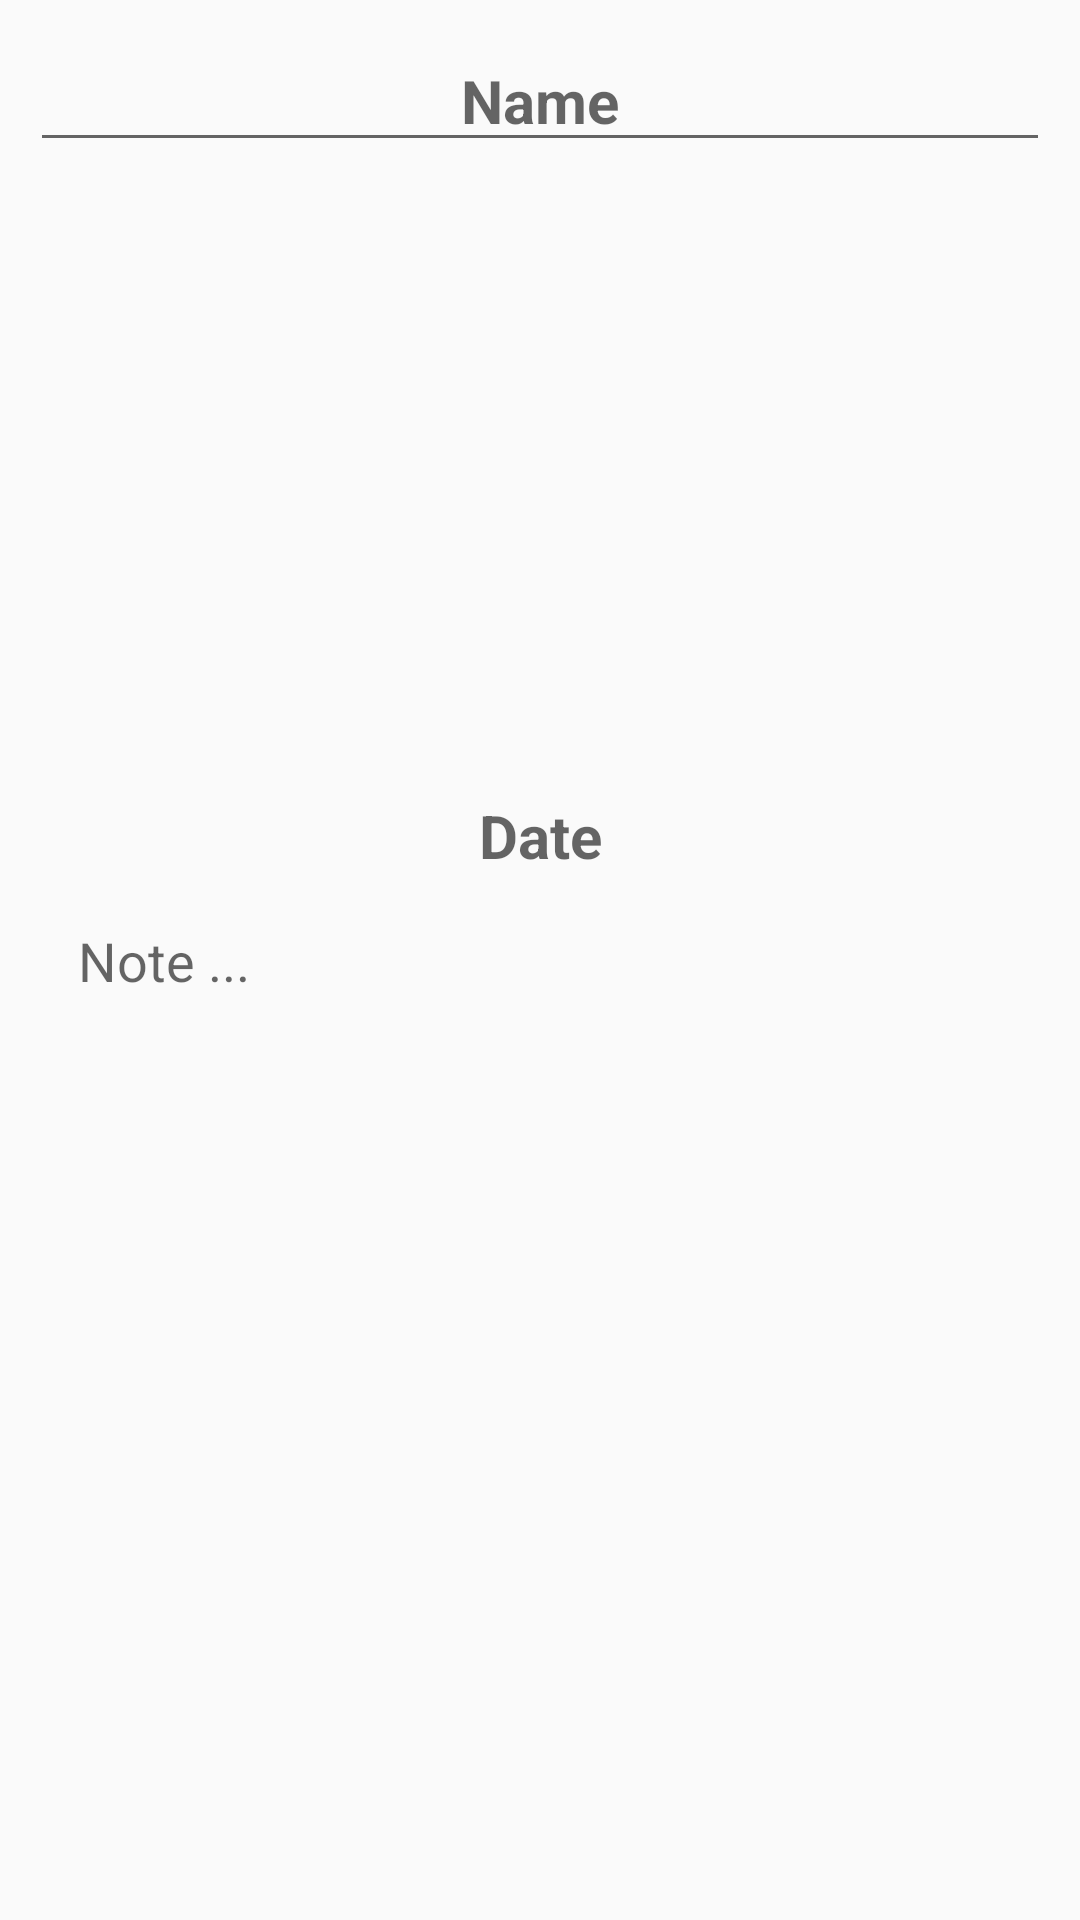

Reconstruct the res/layout file that produces this screen, plus the resources it refers to.
<!-- AndroidManifest.xml: application theme Theme.PhotoNoteApp -->
<!-- res/layout/activity_add.xml -->
<?xml version="1.0" encoding="utf-8"?>
<androidx.constraintlayout.widget.ConstraintLayout xmlns:android="http://schemas.android.com/apk/res/android"
    xmlns:app="http://schemas.android.com/apk/res-auto"
    xmlns:tools="http://schemas.android.com/tools"
    android:layout_width="match_parent"
    android:layout_height="match_parent"
    tools:context=".AddActivity">

    <LinearLayout
        android:layout_margin="10dp"
        android:gravity="center"
        android:layout_width="match_parent"
        android:layout_height="match_parent"
        android:orientation="vertical">

        <EditText
            android:id="@+id/nameTextText"
            android:layout_width="match_parent"
            android:layout_height="wrap_content"
            android:ems="10"
            android:gravity="center"
            android:hint="Name"
            android:inputType="text"
            android:textSize="20sp"
            android:textStyle="bold" />

        <ImageView
            android:id="@+id/image"
            android:layout_width="265dp"
            android:layout_height="171dp"
            android:layout_marginTop="20dp"
            android:onClick="imageAdd"
            tools:srcCompat="@tools:sample/backgrounds/scenic" />

        <TextView
            android:id="@+id/dateTextView"
            android:layout_width="match_parent"
            android:layout_height="wrap_content"
            android:layout_marginTop="20dp"
            android:gravity="center"
            android:hint="Date"
            android:textSize="20sp"
            android:textStyle="bold" />

        <EditText
            android:hint="Note ..."
            android:id="@+id/noteEditText"
            android:layout_width="match_parent"
            android:layout_height="match_parent"
            android:layout_gravity="top|start"
            android:layout_margin="16dp"
            android:background="@null"
            android:contentDescription="Note"
            android:gravity="top|start"
            android:inputType="textMultiLine"
            android:minLines="10"
            android:scrollbars="vertical" />
    </LinearLayout>


</androidx.constraintlayout.widget.ConstraintLayout>
<!-- resources referenced by this layout -->
<resources>
  <style name="Theme.PhotoNoteApp" parent="Base.Theme.PhotoNoteApp" />
  <style name="Base.Theme.PhotoNoteApp" parent="Theme.AppCompat.Light.DarkActionBar">
          
          
      </style>
</resources>
